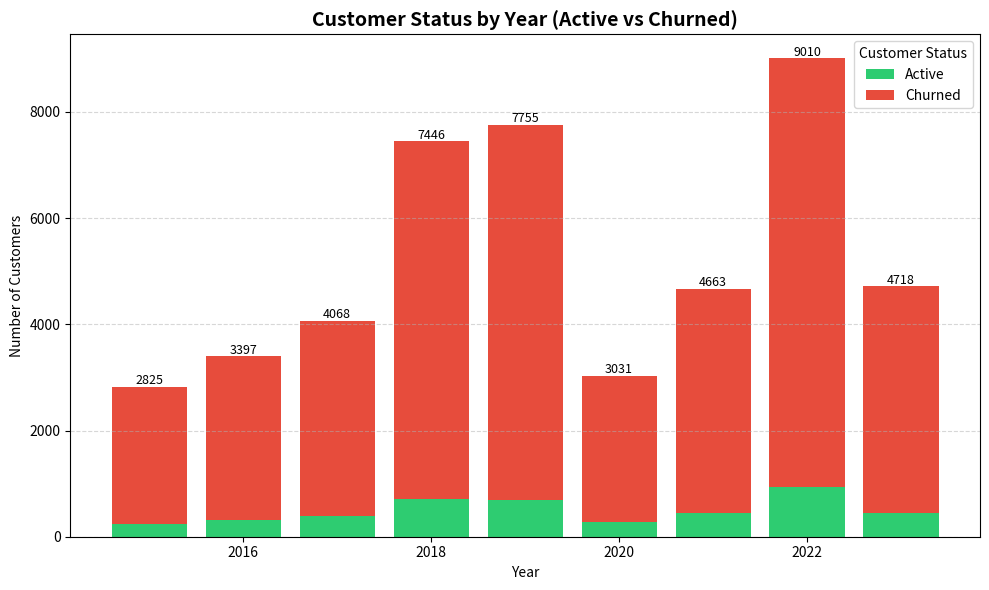

Write the Python code that produced this figure.
import pandas as pd
import matplotlib.pyplot as plt

# ====== Create the DataFrame ======
data = {
    "Year": [2015, 2016, 2017, 2018, 2019, 2020, 2021, 2022, 2023],
    "Active": [237, 311, 385, 704, 687, 283, 442, 937, 455],
    "Churned": [2588, 3086, 3683, 6742, 7068, 2748, 4221, 8073, 4263],
    "Total": [2825, 3397, 4068, 7446, 7755, 3031, 4663, 9010, 4718],
}

df = pd.DataFrame(data)

# ====== Plot a stacked bar chart ======
plt.figure(figsize=(10, 6))
plt.bar(df["Year"], df["Active"], label="Active", color="#2ecc71")   # greenish
plt.bar(df["Year"], df["Churned"], bottom=df["Active"], label="Churned", color="#e74c3c")  # reddish

# ====== Add titles and labels ======
plt.title("Customer Status by Year (Active vs Churned)", fontsize=14, weight="bold")
plt.xlabel("Year")
plt.ylabel("Number of Customers")
plt.legend(title="Customer Status")
plt.grid(axis="y", linestyle="--", alpha=0.5)

# Show exact total labels on top of bars
for i, total in enumerate(df["Total"]):
    plt.text(df["Year"][i], total + 50, str(total), ha='center', fontsize=9, color='black')


plt.tight_layout()
plt.savefig("customer_churn_chart.png", dpi=300)


